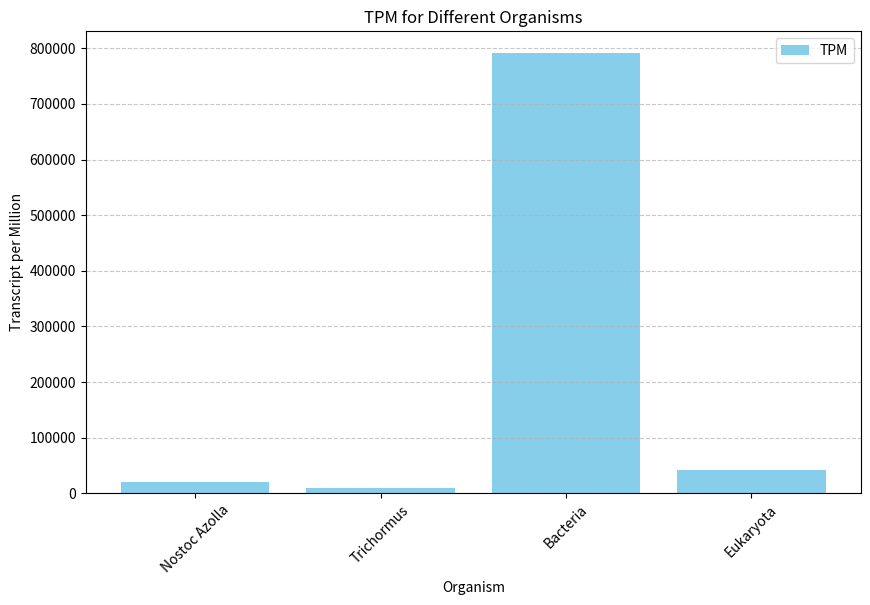

Reproduce this figure in Python.
import matplotlib.pyplot as plt

# tpm Nostoc Azolla = 20568.440000000017
# tpm Trichormus = 9563.300000000003
# tpm Eukaryota = 790857.6300000007
# tpm Bacteria = 41208.42999999999

def main():
    organisms = ['Nostoc Azolla', 'Trichormus', 'Bacteria', "Eukaryota"]
    counts = [20568.44, 9563.30, 790857.63, 41208.42]

    plt.figure(figsize=(10, 6))
    # Plotting the original counts in blue
    plt.bar(organisms, counts, color='skyblue', label='TPM')

    plt.xlabel('Organism')
    plt.ylabel('Transcript per Million')
    plt.title('TPM for Different Organisms')
    plt.xticks(rotation=45)
    plt.grid(axis='y', linestyle='--', alpha=0.7)
    plt.legend()  # Adding a legend to distinguish between the two sets of bars

    # Show the plot
    plt.show()

if __name__ == "__main__":
    main()